Run: headless pygame with SDL's dummy video driver; simulated clock (each Clock.tick advances the game by its frame time, no real sleeping); random seed 0; keys injected as events and as key.get_pressed() state; no mouse input.
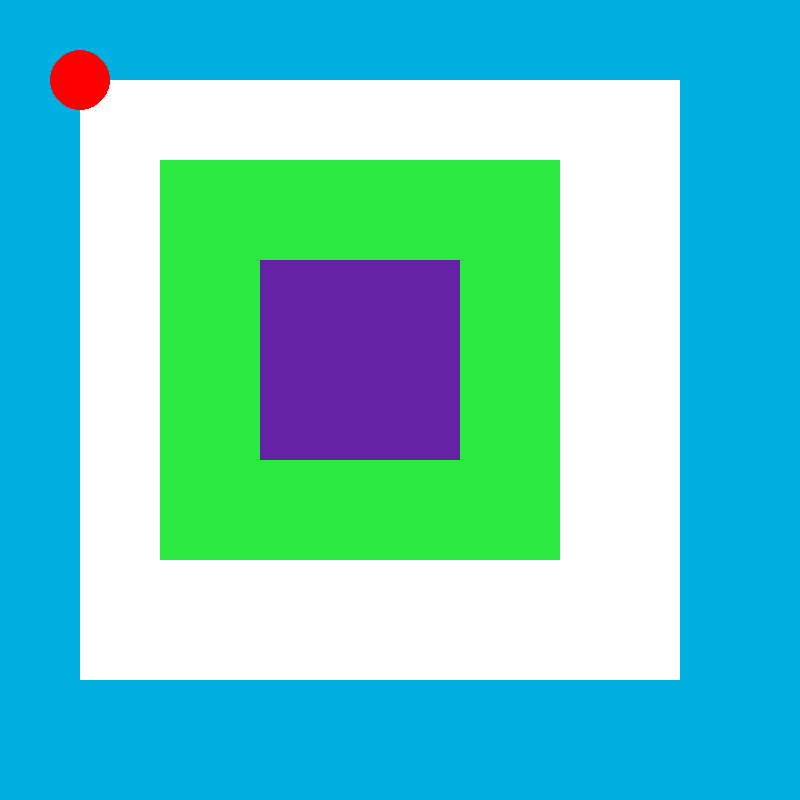
Frame 1 of 4 · flips 1–60 · no input
Frame 2 of 4 · flips 61–180 · tapped SPACE, RETURN · held RIGHT (→), D · screen unchanged from frame 1, image omitted
Frame 3 of 4 · flips 181–300 · held DOWN (↓), S · screen unchanged from frame 2, image omitted
Frame 4 of 4 · flips 301–420 · held LEFT (←), A, UP (↑), W · screen unchanged from frame 3, image omitted

The pygame program that drew these frames:


import pygame, sys
from pygame.locals import *

def main():
    pygame.init()

    DISPLAY = pygame.display.set_mode((800,800),0,32) #(length, width, x, y)
    pygame.display.set_caption("Nine Men's Morris")

    WHITE = (255,255,255)
    BLUE = (200,0,2)
    BROWN = (0,175,226)
    GREEN = (45, 234, 65)
    PURPLE = (100, 34, 165)
    RED = (255, 0, 0)

    DISPLAY.fill(BROWN)

    pygame.draw.rect(DISPLAY,WHITE,(80,80,600,600)) #(x, y, length, width)
    pygame.draw.rect(DISPLAY,GREEN,(160,160,400,400)) #(x, y, length, width)
    pygame.draw.rect(DISPLAY,PURPLE,(260,260,200,200)) #(x, y, length, width)
    
    pygame.draw.circle(DISPLAY, RED, (80,80), 30)
    #pygame.draw.line(DISPLAY, RED, 80, 160, 10)# -> Rect
    
    
    while True:
        for event in pygame.event.get():
            if event.type==QUIT:
                #pygame.quit()
                sys.exit()
        pygame.display.update()

main()
